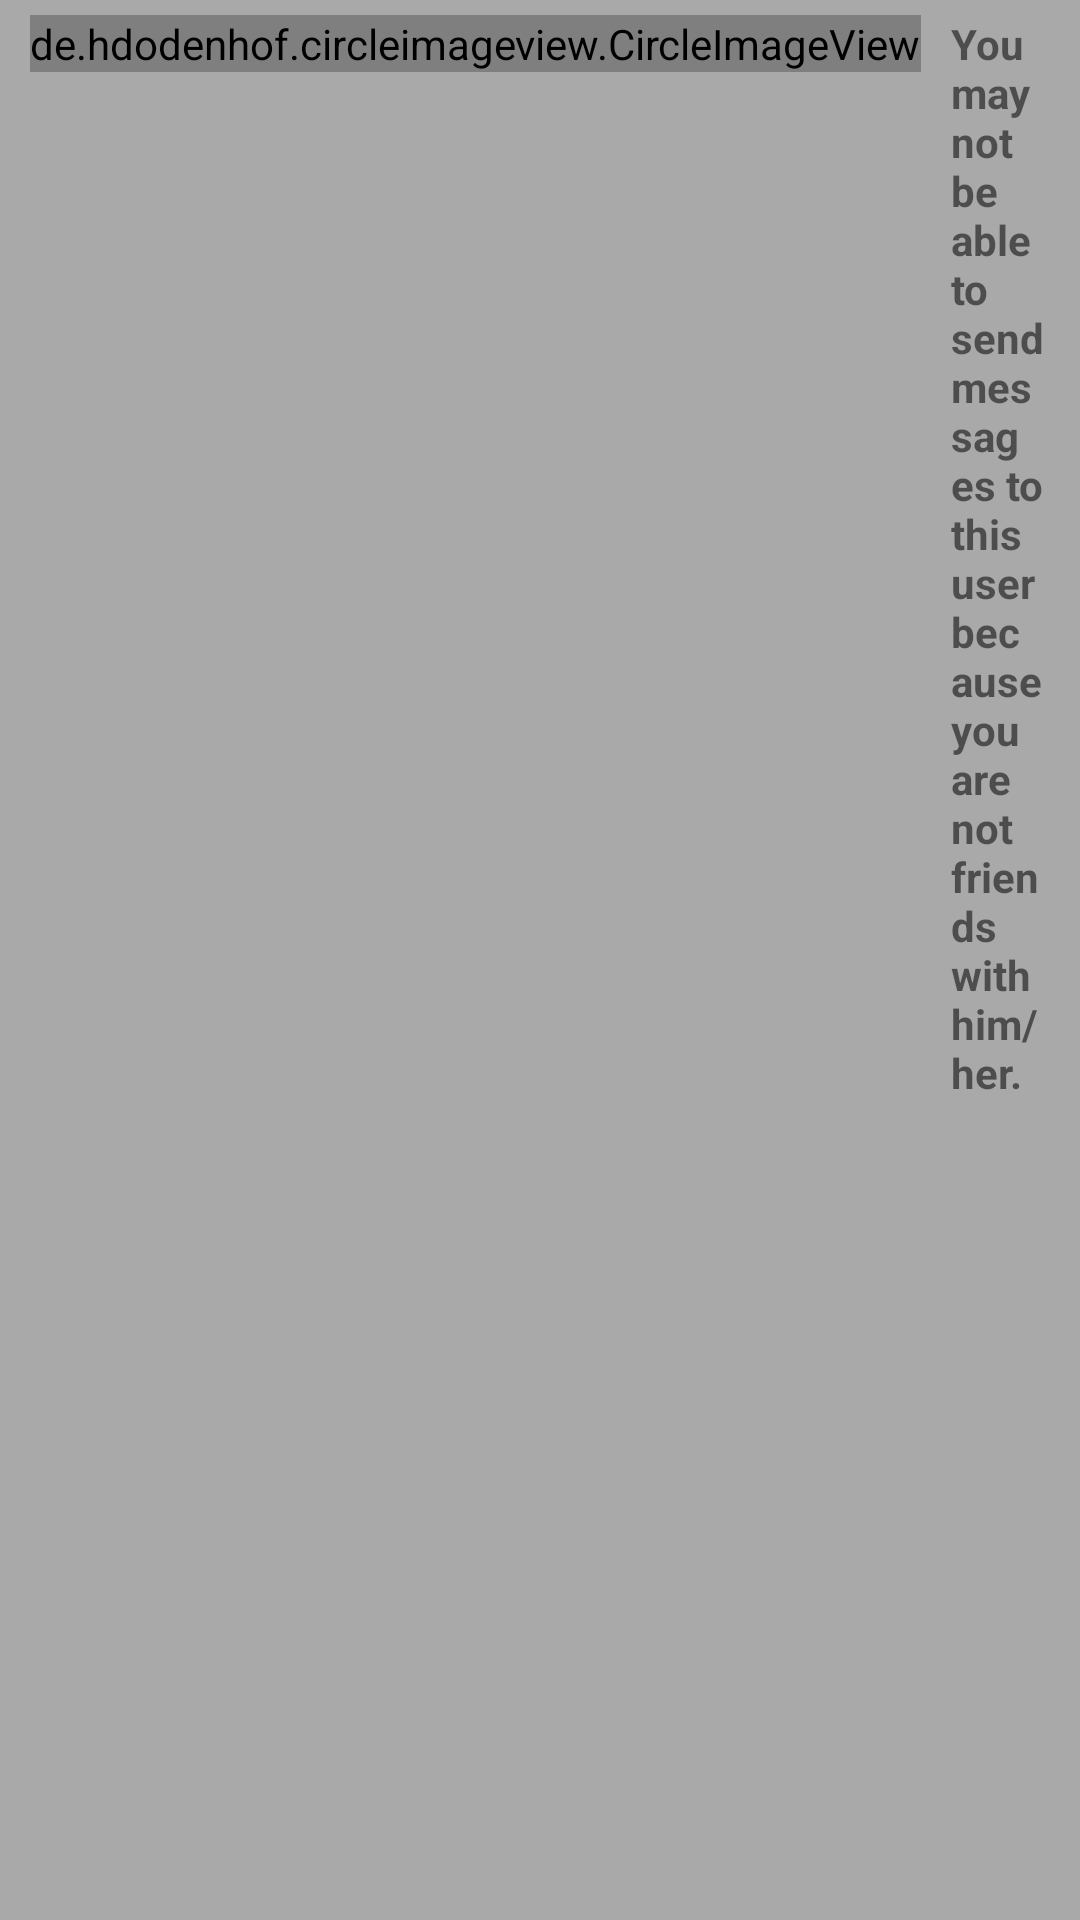

Produce the Android XML layout that renders to this screen, including the resource entries it uses.
<!-- AndroidManifest.xml: application theme AppTheme -->
<!-- res/layout/unable_to_send_message.xml -->
<?xml version="1.0" encoding="utf-8"?>
<LinearLayout xmlns:android="http://schemas.android.com/apk/res/android"
    android:layout_width="match_parent"
    android:layout_height="50dp"
    android:orientation="horizontal"
    android:background="@color/grey"
    android:layout_alignParentBottom="true">

    <de.hdodenhof.circleimageview.CircleImageView
        android:layout_width="wrap_content"
        android:layout_height="wrap_content"
        android:layout_marginStart="10dp"
        android:layout_marginLeft="10dp"
        android:layout_marginTop="5dp"
        android:src="@drawable/ic_error_black_24dp"/>

    <TextView
        android:layout_width="wrap_content"
        android:layout_height="wrap_content"
        android:layout_marginLeft="10dp"
        android:layout_marginStart="10dp"
        android:layout_marginRight="10dp"
        android:layout_marginEnd="10dp"
        android:layout_marginTop="5dp"
        android:text="You may not be able to send messages to this user because you are not friends with him/her."
        android:textStyle="bold" />

</LinearLayout>
<!-- resources referenced by this layout -->
<resources>
  <color name="grey">#A9A9A9</color>
  <!-- drawable ic_error_black_24dp (drawable) -->
  <vector android:height="36dp" android:viewportHeight="24.0"
      android:viewportWidth="24.0" android:width="36dp" xmlns:android="http://schemas.android.com/apk/res/android">
      <path android:fillColor="#FF000000" android:pathData="M12,2C6.48,2 2,6.48 2,12s4.48,10 10,10 10,-4.48 10,-10S17.52,2 12,2zM13,17h-2v-2h2v2zM13,13h-2L11,7h2v6z"/>
  </vector>
  <style name="AppTheme" parent="Theme.AppCompat.Light.NoActionBar">
          
          <item name="colorPrimary">@color/colorPrimary</item>
          <item name="colorPrimaryDark">@color/colorPrimaryDark</item>
          <item name="colorAccent">@color/colorAccent</item>
          
          <item name="android:windowActivityTransitions" tools:targetApi="lollipop">true</item>
      </style>
  <color name="colorPrimary">#3f51b5</color>
  <color name="colorPrimaryDark">#303f9f</color>
  <color name="colorAccent">#ff4081</color>
</resources>
